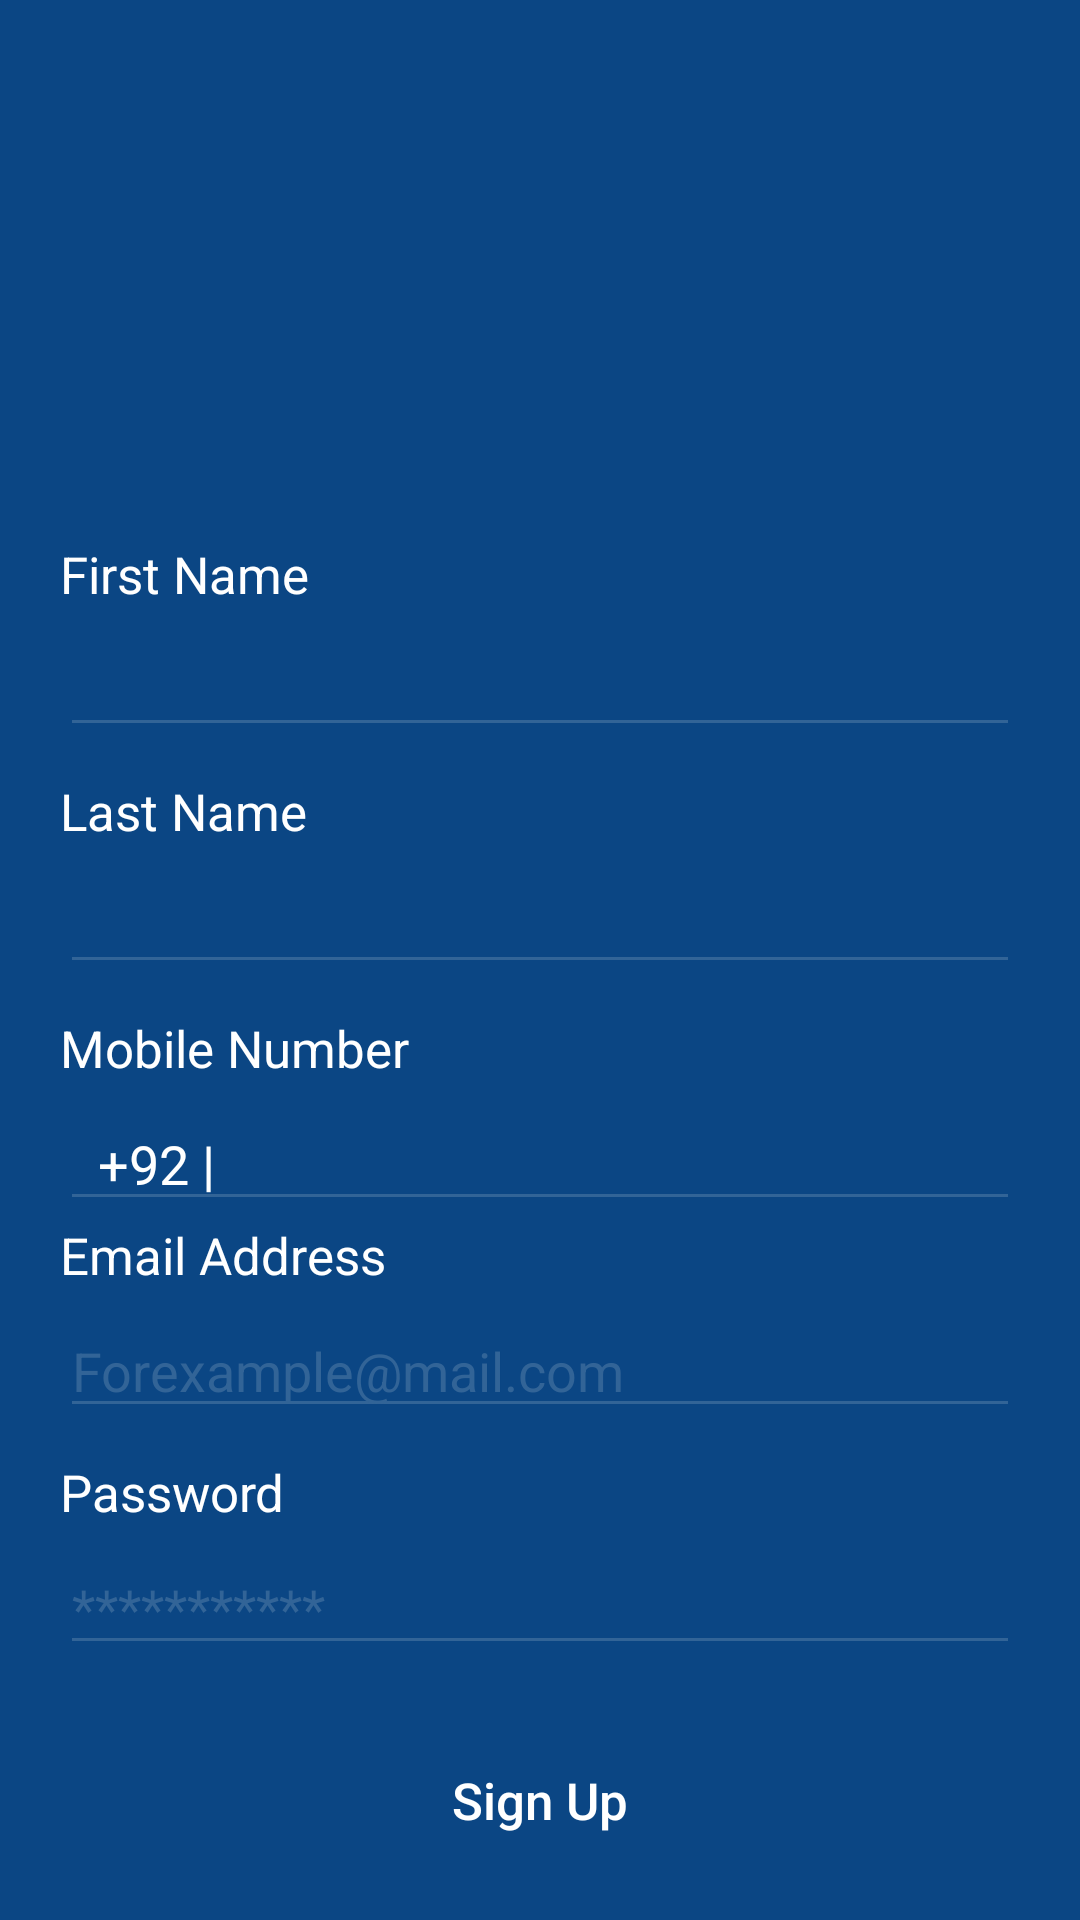

This screen was rendered from an Android layout file. Write that file and the resources it references.
<!-- AndroidManifest.xml: application theme AppTheme -->
<!-- res/layout/fragment_sign_up.xml -->
<LinearLayout xmlns:android="http://schemas.android.com/apk/res/android"
    xmlns:tools="http://schemas.android.com/tools"
    android:layout_width="match_parent"
    android:layout_height="match_parent"
    android:background="@color/colorPrimaryDark"
    android:orientation="vertical"
    tools:context="com.techease.cpasolutions.Fragments.SignUpFragment">
<ScrollView
    android:layout_width="match_parent"
    android:layout_height="wrap_content">
    <LinearLayout
    android:layout_width="match_parent"
    android:layout_height="wrap_content"
    android:orientation="vertical">

    <ImageView
        android:layout_width="120sp"
        android:layout_height="120sp"
        android:layout_gravity="center"
        android:layout_marginTop="30dp"
        android:src="@drawable/logo_large" />

    <LinearLayout
        android:layout_width="match_parent"
        android:layout_height="wrap_content"
        android:orientation="vertical"
        android:layout_marginTop="30sp"
        android:layout_marginRight="20sp"
        android:layout_marginLeft="20sp"
        android:id="@+id/linearLayout">
        <TextView
            android:id="@+id/tvFName"
            android:layout_width="wrap_content"
            android:layout_height="wrap_content"
            android:text="First Name"
            android:textColor="#fff"
            android:textSize="17sp"
            />
        <EditText
            android:id="@+id/etFName"
            android:layout_width="match_parent"
            android:layout_height="wrap_content"
            android:textColor="@color/colorPrimary"
            android:layout_marginTop="5sp"
            android:backgroundTint="@color/colorPrimary"
            />
        <TextView
            android:id="@+id/tvLName"
            android:layout_width="wrap_content"
            android:layout_height="wrap_content"
            android:text="Last Name"
            android:textColor="#fff"
            android:layout_marginTop="10sp"
            android:textSize="17sp"
            />
        <EditText
            android:id="@+id/etLName"
            android:layout_width="match_parent"
            android:layout_height="wrap_content"
            android:textColor="@color/colorPrimary"
            android:layout_marginTop="5sp"
            android:backgroundTint="@color/colorPrimary"
            />
        <TextView
            android:id="@+id/tvMNum"
            android:layout_width="wrap_content"
            android:layout_height="wrap_content"
            android:text="Mobile Number"
            android:textColor="#fff"
            android:layout_marginTop="10sp"
            android:textSize="17sp"
            />
        <EditText
            android:id="@+id/etMNum"
            android:layout_width="match_parent"
            android:layout_height="wrap_content"
            android:textColor="@color/colorPrimary"
            android:layout_marginTop="5sp"
            android:hint="  +92 |"
            android:inputType="number"
            android:textColorHint="#fff"
            android:backgroundTint="@color/colorPrimary"
            />
        <TextView
            android:id="@+id/tvEmail"
            android:layout_width="wrap_content"
            android:layout_height="wrap_content"
            android:text="Email Address"
            android:textColor="#fff"
            android:textSize="17sp"
            />
        <EditText
            android:id="@+id/etEmailSignUp"
            android:layout_width="match_parent"
            android:layout_height="wrap_content"
            android:inputType="textEmailAddress"
            android:textColor="@color/colorPrimary"
            android:layout_marginTop="5sp"
            android:backgroundTint="@color/colorPrimary"
            android:hint="Forexample@mail.com"
            android:textColorHint="@color/colorPrimary"
            />
        <TextView
            android:id="@+id/tvPass"
            android:layout_width="wrap_content"
            android:layout_height="wrap_content"
            android:text="Password"
            android:textColor="#fff"
            android:layout_marginTop="10sp"
            android:textSize="17sp"
            />
        <EditText
            android:id="@+id/etPassSignUp"
            android:layout_width="match_parent"
            android:layout_height="wrap_content"
            android:layout_marginTop="5sp"
            android:textColor="@color/colorPrimary"
            android:inputType="textPassword"
            android:backgroundTint="@color/colorPrimary"
            android:hint="***********"
            android:textColorHint="@color/colorPrimary"
            />
    </LinearLayout>
        <Button
            android:id="@+id/btnSignUp"
            android:layout_width="match_parent"
            android:layout_height="50sp"
            android:layout_marginLeft="20sp"
            android:text="Sign Up"
            android:layout_marginTop="20sp"
            android:textColor="#fff"
            android:textSize="17sp"
            android:textAllCaps="false"
            android:layout_marginRight="20sp"
            android:layout_marginBottom="10dp"
            android:background="@drawable/btn_light" />
</LinearLayout>
</ScrollView>

</LinearLayout>
<!-- resources referenced by this layout -->
<resources>
  <color name="colorPrimary">#326497</color>
  <color name="colorPrimaryDark">#0B4684</color>
  <style name="AppTheme" parent="Theme.AppCompat.Light.DarkActionBar">
          
          <item name="colorPrimary">@color/colorPrimary</item>
          <item name="colorPrimaryDark">@color/colorPrimaryDark</item>
          <item name="colorAccent">@color/colorAccent</item>
      </style>
  <color name="colorAccent">#FF4081</color>
</resources>
